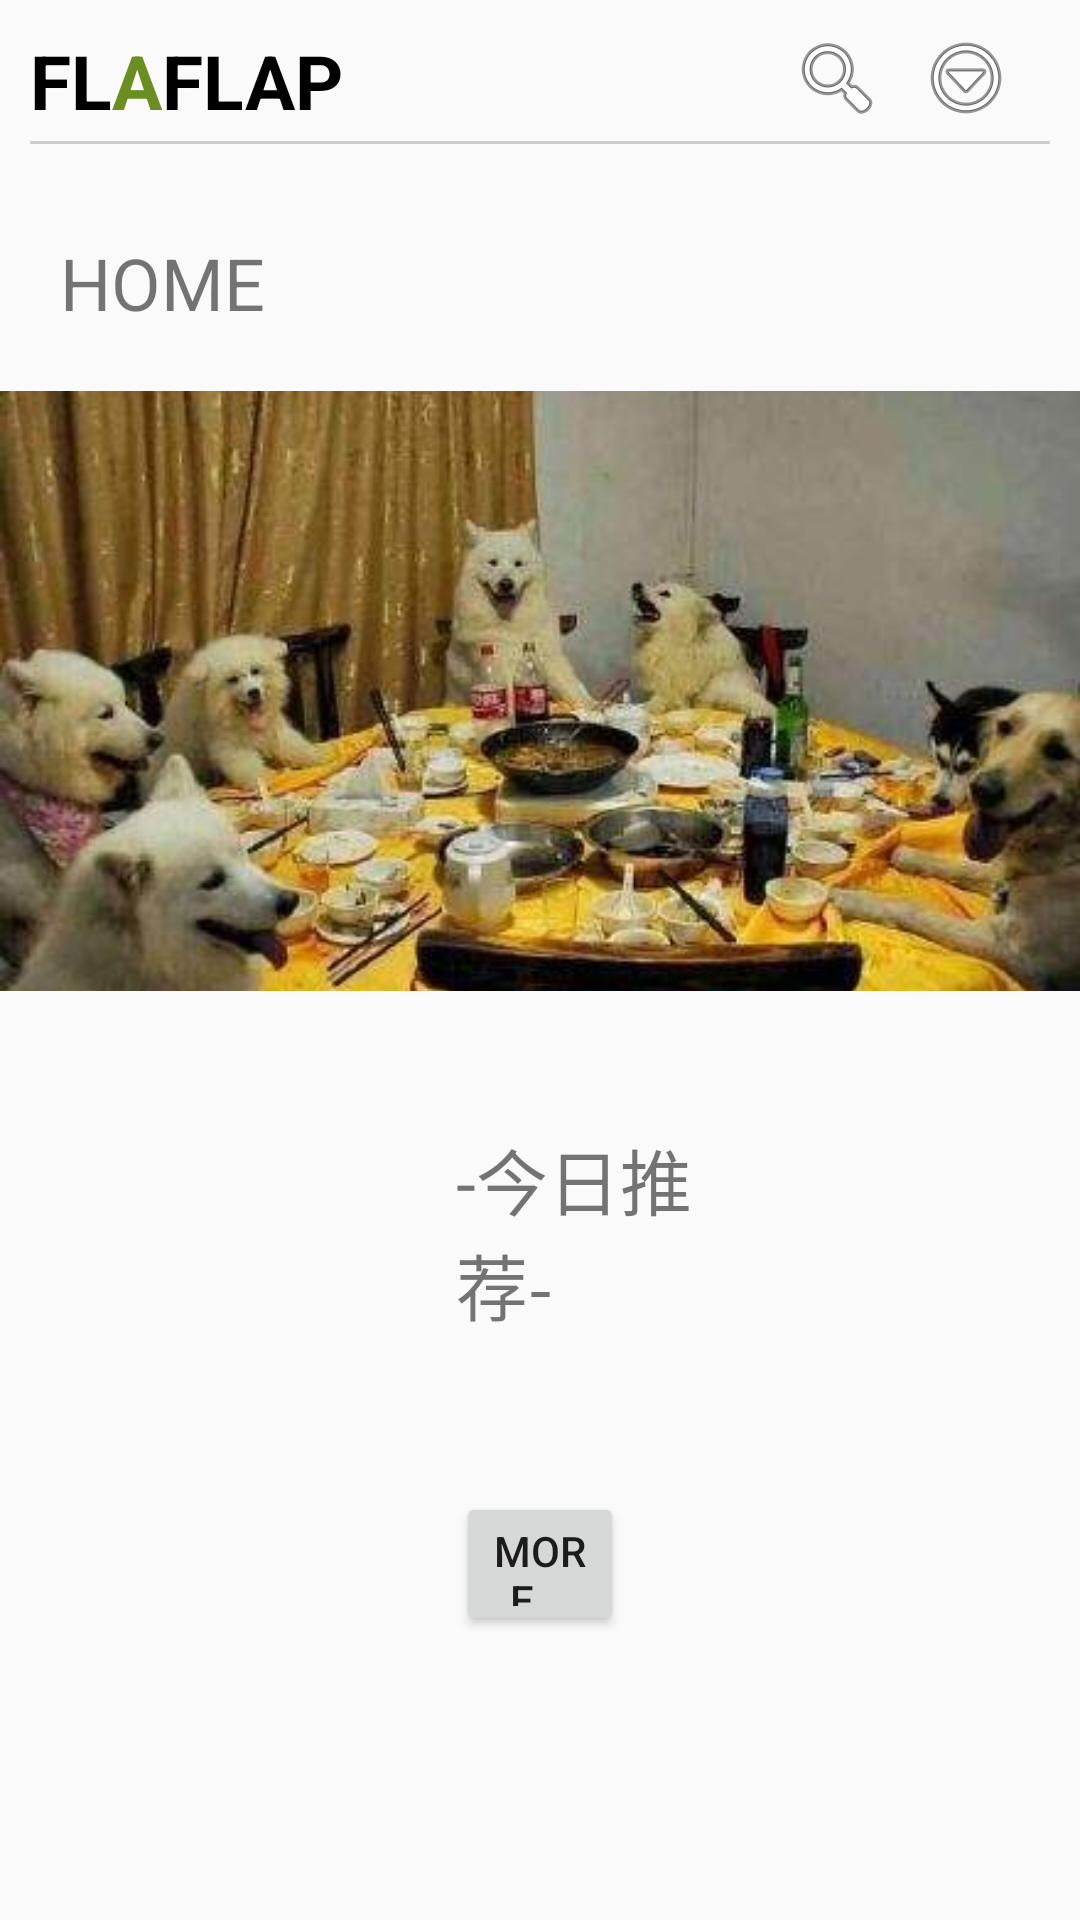

Reconstruct the res/layout file that produces this screen, plus the resources it refers to.
<!-- AndroidManifest.xml: application theme Theme.FLAPFLAP -->
<!-- res/layout/activity_main.xml -->
<?xml version="1.0" encoding="utf-8"?>
<RelativeLayout xmlns:android="http://schemas.android.com/apk/res/android"
    xmlns:tools="http://schemas.android.com/tools"
    android:layout_width="match_parent"
    android:layout_height="match_parent"
    xmlns:app="http://schemas.android.com/apk/res-auto"
    tools:context=".MainActivity">

    
    <include
        android:id="@+id/toolbar"
        layout="@layout/view_toolbar" />

    
    <TextView
        android:id="@+id/home_text"
        android:layout_width="wrap_content"
        android:layout_height="wrap_content"
        android:layout_below="@id/toolbar"
        android:layout_marginTop="20dp"
        android:layout_marginStart="20dp"
        android:text="HOME"
        android:textSize="24sp" />

    
    <ViewFlipper
        android:id="@+id/view_flipper"
        android:layout_width="match_parent"
        android:layout_height="200dp"
        android:layout_below="@id/home_text"
        android:layout_marginTop="20dp"
        android:autoStart="true"
        android:flipInterval="3000">
        <ImageView
            android:layout_width="match_parent"
            android:layout_height="match_parent"
            android:src="@drawable/sample_ad1"
            android:scaleType="centerCrop" />
        <ImageView
            android:layout_width="match_parent"
            android:layout_height="match_parent"
            android:src="@drawable/sample_ad2"
            android:scaleType="centerCrop" />
        <ImageView
            android:layout_width="match_parent"
            android:layout_height="match_parent"
            android:src="@drawable/sample_ad3"
            android:scaleType="centerCrop" />
    </ViewFlipper>

    

    

    <TextView
        android:id="@+id/rec_text"
        android:layout_width="149dp"
        android:layout_height="wrap_content"
        android:layout_below="@+id/view_flipper"
        android:layout_alignParentStart="true"
        android:layout_alignParentEnd="true"
        android:layout_marginStart="152dp"
        android:layout_marginTop="45dp"
        android:layout_marginEnd="110dp"
        android:text="-今日推荐-"
        android:textSize="24sp" />

    <androidx.recyclerview.widget.RecyclerView
        android:id="@+id/recycler_view"
        android:layout_width="match_parent"
        android:layout_height="wrap_content"
        android:layout_below="@id/rec_text"
        android:layout_marginTop="20dp"
        android:padding="16dp"
        tools:listitem="@layout/item_game" />

    <Button
        android:id="@+id/more_button"
        android:layout_width="107dp"
        android:layout_height="48dp"
        android:layout_below="@id/recycler_view"
        android:layout_marginStart="152dp"
        android:layout_marginEnd="152dp"
        android:layout_marginBottom="46dp"
        android:text="More..." />
</RelativeLayout>
<!-- res/layout/view_toolbar.xml (included above) -->
<?xml version="1.0" encoding="utf-8"?>
<RelativeLayout xmlns:android="http://schemas.android.com/apk/res/android"
    xmlns:tools="http://schemas.android.com/tools"
    android:layout_width="match_parent"
    android:layout_height="58sp"
    android:padding="10dp">
    <LinearLayout
        android:layout_width="wrap_content"
        android:layout_height="wrap_content"
        android:orientation="horizontal"
        android:id="@+id/title">
        <TextView
            android:layout_width="wrap_content"
            android:layout_height="wrap_content"
            android:text="FL"
            android:textColor="#000000"
            android:textSize="25sp"
            android:textStyle="bold" />
        <TextView
            android:layout_width="wrap_content"
            android:layout_height="wrap_content"
            android:text="A"
            android:textColor="@color/green"
            android:textSize="25sp"
            android:textStyle="bold" />
        <TextView
            android:layout_width="wrap_content"
            android:layout_height="wrap_content"
            android:text="FLAP"
            android:textColor="#000000"
            android:textSize="25sp"
            android:textStyle="bold" />
    </LinearLayout>


    <ImageButton
        android:id="@+id/search_button"
        android:layout_width="wrap_content"
        android:layout_height="wrap_content"
        android:layout_marginEnd="11dp"
        android:layout_toStartOf="@+id/menu_button"
        android:background="?attr/selectableItemBackgroundBorderless"
        android:contentDescription="Search"
        android:src="@android:drawable/ic_menu_search"
        tools:ignore="TouchTargetSizeCheck" />

    <ImageButton
        android:id="@+id/menu_button"
        android:layout_width="wrap_content"
        android:layout_height="wrap_content"
        android:layout_alignParentEnd="true"
        android:layout_marginEnd="12dp"
        android:background="?attr/selectableItemBackgroundBorderless"
        android:contentDescription="Menu"
        android:src="@android:drawable/ic_menu_more"
        tools:ignore="TouchTargetSizeCheck" />

    <View
        android:layout_width="match_parent"
        android:layout_height="1dp"
        android:layout_alignParentBottom="true"
        android:layout_marginTop="62dp"
        android:layout_marginBottom="0dp"
        android:background="#CCCCCC" />
</RelativeLayout>
<!-- res/layout/item_game.xml (included above) -->
<?xml version="1.0" encoding="utf-8"?>
<androidx.constraintlayout.widget.ConstraintLayout xmlns:android="http://schemas.android.com/apk/res/android"
    xmlns:tools="http://schemas.android.com/tools"
    android:layout_width="match_parent"
    android:layout_height="wrap_content"
    xmlns:app="http://schemas.android.com/apk/res-auto"
    android:padding="7dp"
    android:layout_margin="5sp"
    android:background="@drawable/edge">

    <ImageView
        android:id="@+id/game_icon"
        android:layout_width="80dp"
        android:layout_height="80dp"
        app:layout_constraintStart_toStartOf="parent"
        app:layout_constraintTop_toTopOf="parent"
        app:layout_constraintBottom_toBottomOf="parent"
        android:layout_marginEnd="8dp" />

    <TextView
        android:id="@+id/game_name"
        android:layout_width="0dp"
        android:layout_height="wrap_content"
        android:textSize="18sp"
        android:textStyle="bold"
        android:layout_margin="7dp"
        app:layout_constraintTop_toTopOf="@id/game_icon"
        app:layout_constraintStart_toEndOf="@id/game_icon"
        app:layout_constraintEnd_toStartOf="@id/download_button" />

    <TextView
        android:id="@+id/game_description"
        android:layout_width="0dp"
        android:layout_height="wrap_content"
        android:textSize="14dp"
        android:textColor="@android:color/darker_gray"
        android:layout_margin="7dp"
        android:singleLine="true"
        android:ellipsize="end"
        app:layout_constraintTop_toBottomOf="@id/game_name"
        app:layout_constraintStart_toEndOf="@id/game_icon"
        app:layout_constraintEnd_toStartOf="@id/download_button"/>

    <Button
        android:id="@+id/download_button"
        android:layout_width="69dp"
        android:layout_height="47dp"
        android:padding="8dp"
        android:textColor="@color/white"
        android:background="@drawable/btn_normal"
        android:text="下载"
        android:textSize="14sp"
        app:layout_constraintEnd_toEndOf="parent"
        app:layout_constraintTop_toTopOf="parent"
        app:layout_constraintBottom_toBottomOf="parent"
        android:gravity="center" />

</androidx.constraintlayout.widget.ConstraintLayout>
<!-- resources referenced by this layout -->
<resources>
  <color name="green">#FF6B8E23</color>
  <color name="white">#FFFFFFFF</color>
  <!-- drawable btn_normal (drawable) -->
  <?xml version="1.0" encoding="utf-8"?>
  <shape
      xmlns:android="http://schemas.android.com/apk/res/android"
      android:shape="rectangle">
  
      
      <corners android:radius="100dp"/>
  
      
      <solid android:color="@color/green"/>
  
  </shape>
  <!-- drawable edge (drawable) -->
  <?xml version="1.0" encoding="utf-8"?>
  <shape xmlns:android="http://schemas.android.com/apk/res/android" >
  
      <solid android:color="@color/gray" />
  
      <stroke
          android:width="1dp"
          android:color="@color/white" />
  
      <padding
          android:bottom="1dp"
          android:left="1dp"
          android:right="1dp"
          android:top="1dp" />
  
      <corners android:radius="5dp" />
  
  </shape>
  <!-- drawable sample_ad1: jpg bitmap (drawable, 21844 bytes) -->
  <!-- drawable sample_ad2: jpg bitmap (drawable, 12862 bytes) -->
  <!-- drawable sample_ad3: jpg bitmap (drawable, 58334 bytes) -->
  <style name="Theme.FLAPFLAP" parent="Base.Theme.FLAPFLAP" />
  <color name="gray">#FFECEEEC</color>
  <style name="Base.Theme.FLAPFLAP" parent="Theme.MaterialComponents.Light.NoActionBar.Bridge">
          <item name="colorPrimary">@color/green</item>
          
          
      </style>
</resources>
